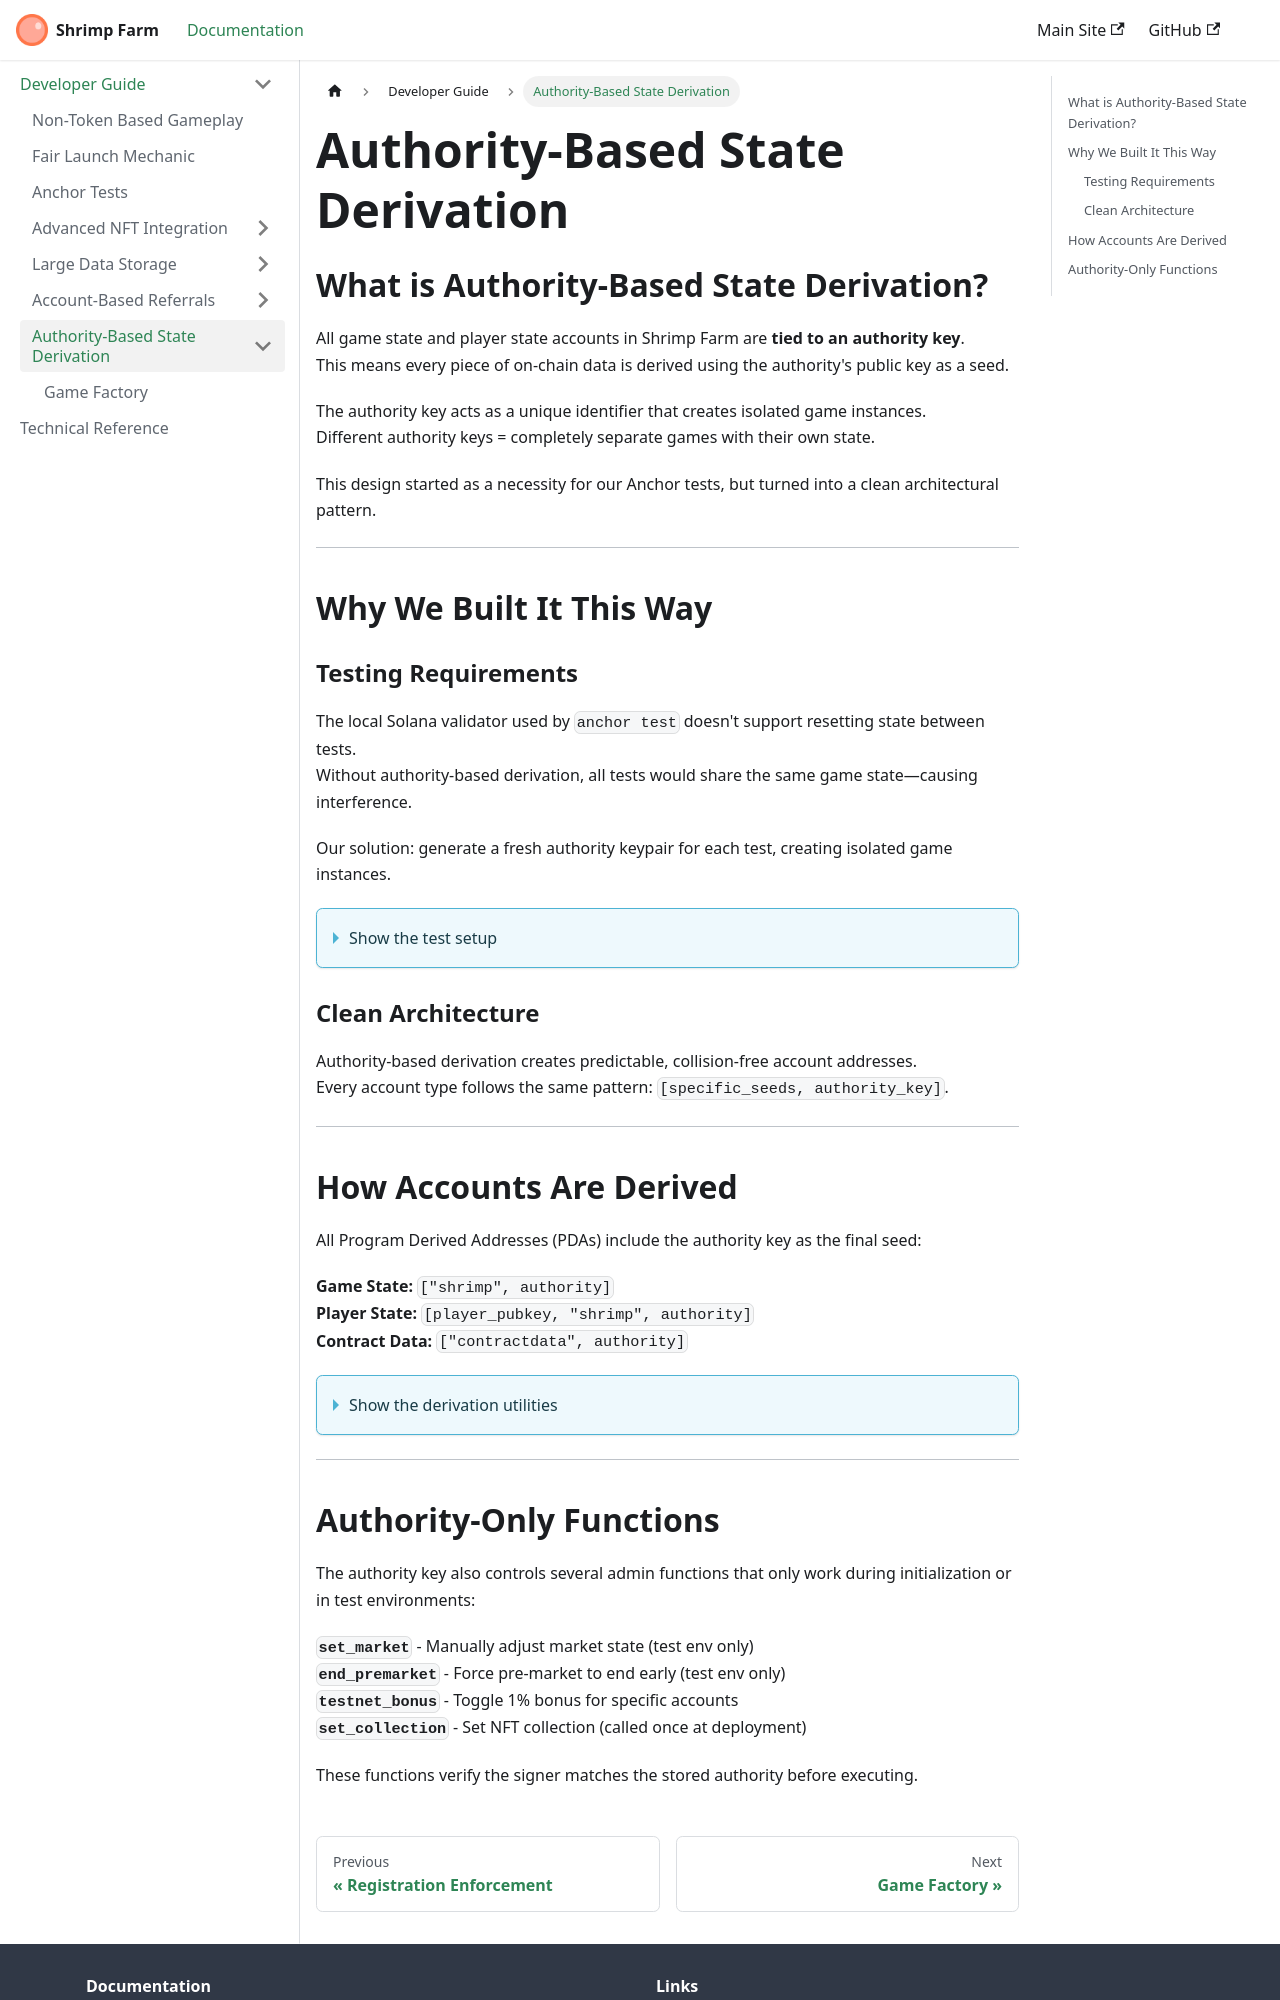

repository: mr-fahrenheit/shrimp-farm-docs · page: developer-guide/authority-based-state-derivation/index.html · generator: docusaurus

---
title: Authority-Based State Derivation
sidebar_label: Authority-Based State Derivation
sidebar_class_name: sidebar-h2
---

## What is Authority-Based State Derivation?

All game state and player state accounts in Shrimp Farm are **tied to an authority key**.  
This means every piece of on-chain data is derived using the authority's public key as a seed.

The authority key acts as a unique identifier that creates isolated game instances.  
Different authority keys = completely separate games with their own state.

This design started as a necessity for our Anchor tests, but turned into a clean architectural pattern.

---

## Why We Built It This Way

### Testing Requirements

The local Solana validator used by `anchor test` doesn't support resetting state between tests.  
Without authority-based derivation, all tests would share the same game state—causing interference.

Our solution: generate a fresh authority keypair for each test, creating isolated game instances.

<details>
<summary>Show the test setup</summary>

```typescript title="tests/shrimp.ts"
beforeEach(async () => {
  await new Promise(r => setTimeout(r, 1000)); // prevent validator crashes
  
  /* fresh game for every test */
  authority = Keypair.generate();
  gameStateAccount = utils.findGameDataAcc(authority.publicKey);
  
  playerAccount = await utils.findPlayerDataAcc(
    wallet.publicKey, 
    authority.publicKey
  );
  
  refAccount = Keypair.generate();
  refStateAccount = await utils.findPlayerDataAcc(
    refAccount.publicKey, 
    authority.publicKey
  );
});
```

</details>

### Clean Architecture

Authority-based derivation creates predictable, collision-free account addresses.  
Every account type follows the same pattern: `[specific_seeds, authority_key]`.

---

## How Accounts Are Derived

All Program Derived Addresses (PDAs) include the authority key as the final seed:

**Game State:** `["shrimp", authority]`  
**Player State:** `[player_pubkey, "shrimp", authority]`  
**Contract Data:** `["contractdata", authority]`

<details>
<summary>Show the derivation utilities</summary>

```typescript title="utils.ts"
const findPlayerDataAcc = (player: PublicKey, authority: PublicKey) => {
  const [playerDataAcc, _] = PublicKey.findProgramAddressSync(
    [player.toBuffer(), Buffer.from("shrimp"), authority.toBuffer()],
    SHRIMP_PROGRAM_ID
  );    
  return playerDataAcc;
};

const findGameDataAcc = (authority: PublicKey) => {
  const [gameDataAcc] = PublicKey.findProgramAddressSync(
    [Buffer.from("shrimp"), authority.toBuffer()],
    SHRIMP_PROGRAM_ID
  );
  return gameDataAcc;
};

const findContractDataAcc = (authority: PublicKey) => {
  const [contractDataAcc] = PublicKey.findProgramAddressSync(
    [Buffer.from("contractdata"), authority.toBuffer()],
    SHRIMP_PROGRAM_ID
  );
  return contractDataAcc;
};
```

</details>

---
